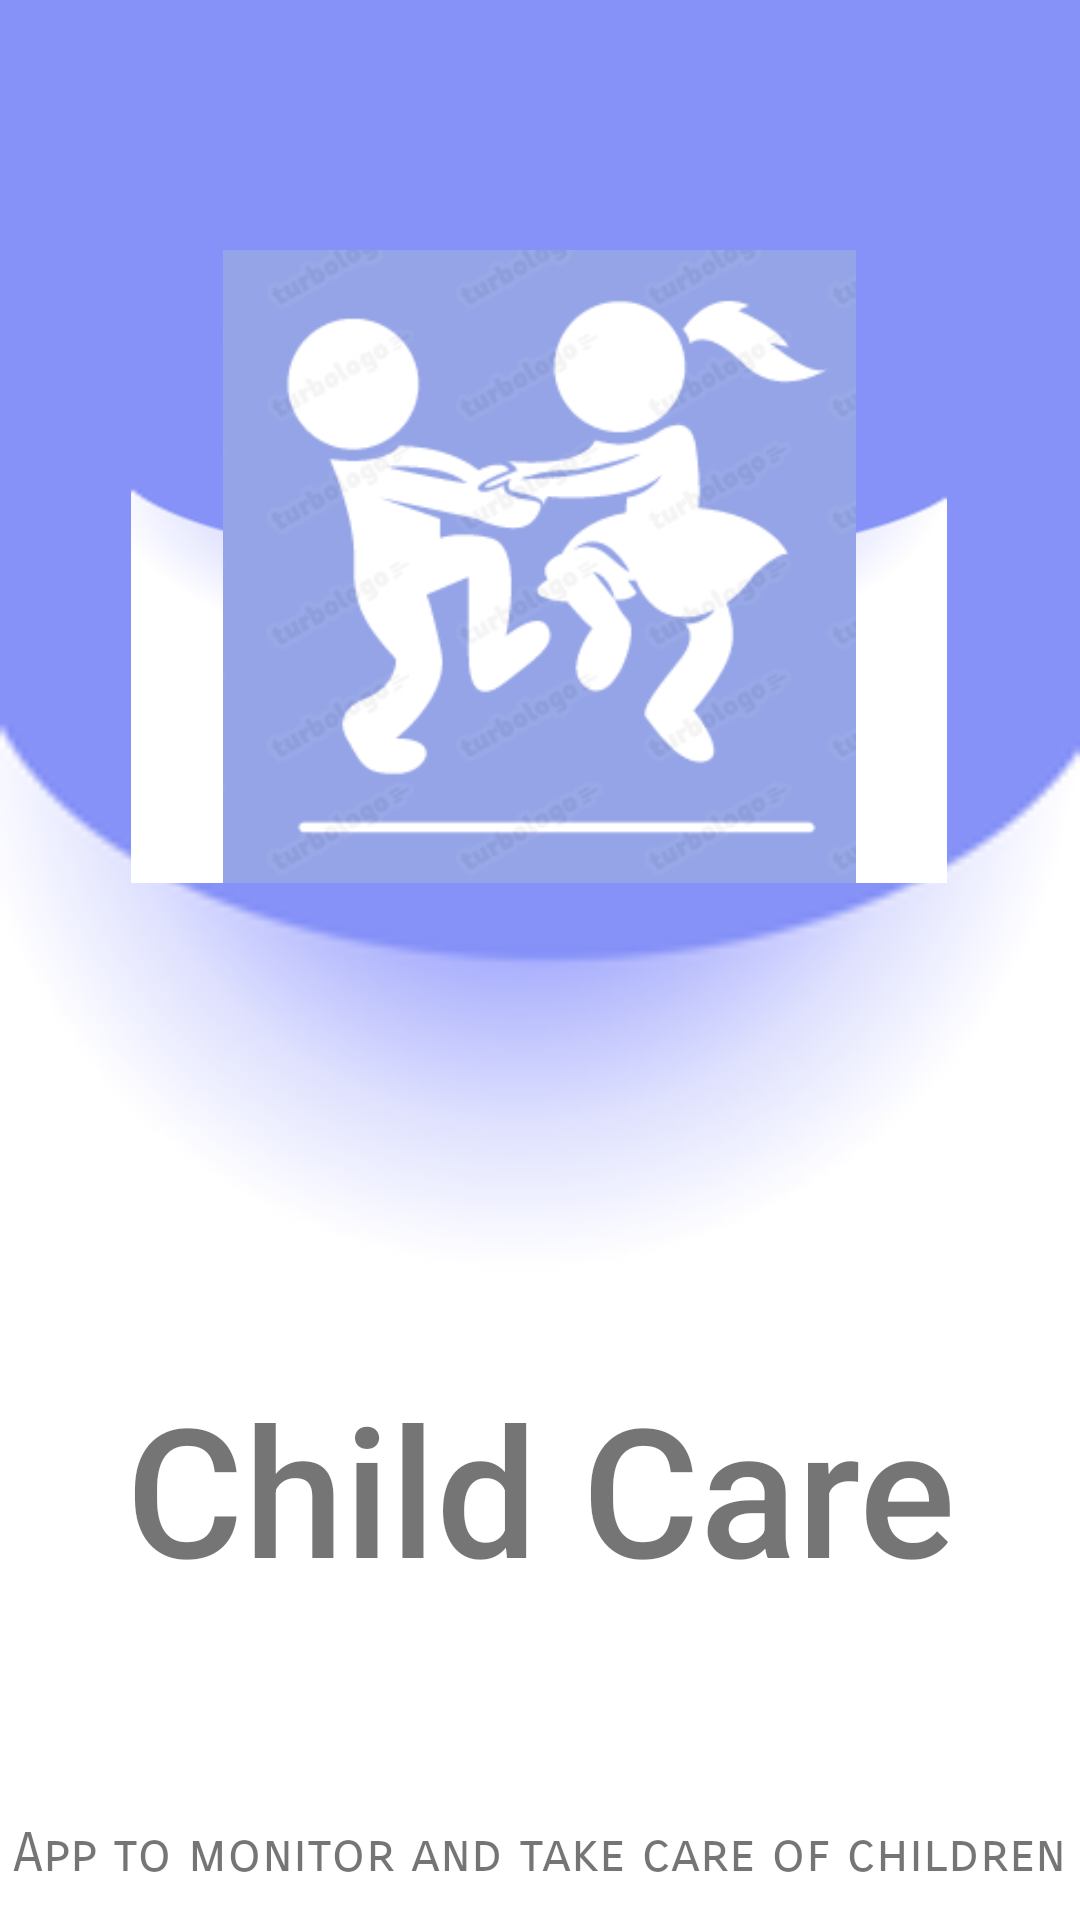

The Android layout XML behind this screen, and the referenced resources:
<!-- AndroidManifest.xml: application theme Theme.Google -->
<!-- res/layout/activity_giaodien.xml -->
<?xml version="1.0" encoding="utf-8"?>
<androidx.constraintlayout.widget.ConstraintLayout xmlns:android="http://schemas.android.com/apk/res/android"
    xmlns:app="http://schemas.android.com/apk/res-auto"
    xmlns:tools="http://schemas.android.com/tools"
    android:layout_width="match_parent"
    android:layout_height="match_parent"
    android:background="@drawable/giaodien"
    tools:context=".giaodien">


    <ImageView
        android:id="@+id/imageView"
        android:layout_width="272dp"
        android:layout_height="211dp"
        android:layout_marginStart="10dp"
        android:layout_marginTop="72dp"
        android:layout_marginEnd="10dp"
        android:layout_marginBottom="150dp"
        android:src="@drawable/logogiaodien"
        android:background="@drawable/giaodien"
        android:transitionName="logo_image"
        app:layout_constraintBottom_toTopOf="@+id/textView"
        app:layout_constraintEnd_toEndOf="parent"
        app:layout_constraintHorizontal_bias="0.493"
        app:layout_constraintStart_toStartOf="parent"
        app:layout_constraintTop_toTopOf="parent" />

    <TextView
        android:id="@+id/textView"
        android:layout_width="0dp"
        android:layout_height="wrap_content"
        android:layout_marginBottom="60dp"
        android:fontFamily="sans-serif-medium"
        android:text="Child Care"
        android:textAlignment="center"
        android:textSize="60sp"
        android:transitionName="logo_text"
        app:layout_constraintBottom_toTopOf="@+id/textView2"
        app:layout_constraintEnd_toEndOf="parent"
        app:layout_constraintHorizontal_bias="0.0"
        app:layout_constraintStart_toStartOf="parent"
        app:layout_constraintTop_toBottomOf="@+id/imageView" />

    <TextView
        android:id="@+id/textView2"
        android:layout_width="wrap_content"
        android:layout_height="wrap_content"
        android:fontFamily="sans-serif-smallcaps"
        android:text="App to monitor and take care of children"
        android:textAlignment="center"
        android:textSize="18sp"
        app:layout_constraintBottom_toBottomOf="parent"
        app:layout_constraintEnd_toEndOf="parent"
        app:layout_constraintHorizontal_bias="0.497"
        app:layout_constraintStart_toStartOf="parent"
        app:layout_constraintTop_toBottomOf="@+id/textView" />

</androidx.constraintlayout.widget.ConstraintLayout>
<!-- resources referenced by this layout -->
<resources>
  <!-- drawable giaodien: png bitmap (drawable, 5608 bytes) -->
  <!-- drawable logogiaodien: png bitmap (drawable, 28720 bytes) -->
  <style name="Theme.Google" parent="Theme.AppCompat.Light.NoActionBar">
          
          <item name="colorPrimary">@color/purple_500</item>
          <item name="colorPrimaryVariant">@color/purple_700</item>
          <item name="colorOnPrimary">@color/white</item>
          
          <item name="colorSecondary">@color/teal_200</item>
          <item name="colorSecondaryVariant">@color/teal_700</item>
          <item name="colorOnSecondary">@color/black</item>
          
          <item name="android:statusBarColor" tools:targetApi="l">?attr/colorPrimaryVariant</item>
          
      </style>
  <!-- not gathered from this repository: default colours our renderer supplied (Android Studio template values) -->
  <color name="purple_500">#FF6200EE</color>
  <color name="purple_700">#FF3700B3</color>
  <color name="teal_200">#FF03DAC5</color>
  <color name="teal_700">#FF018786</color>
  <color name="black">#FF000000</color>
  <color name="white">#FFFFFFFF</color>
</resources>
